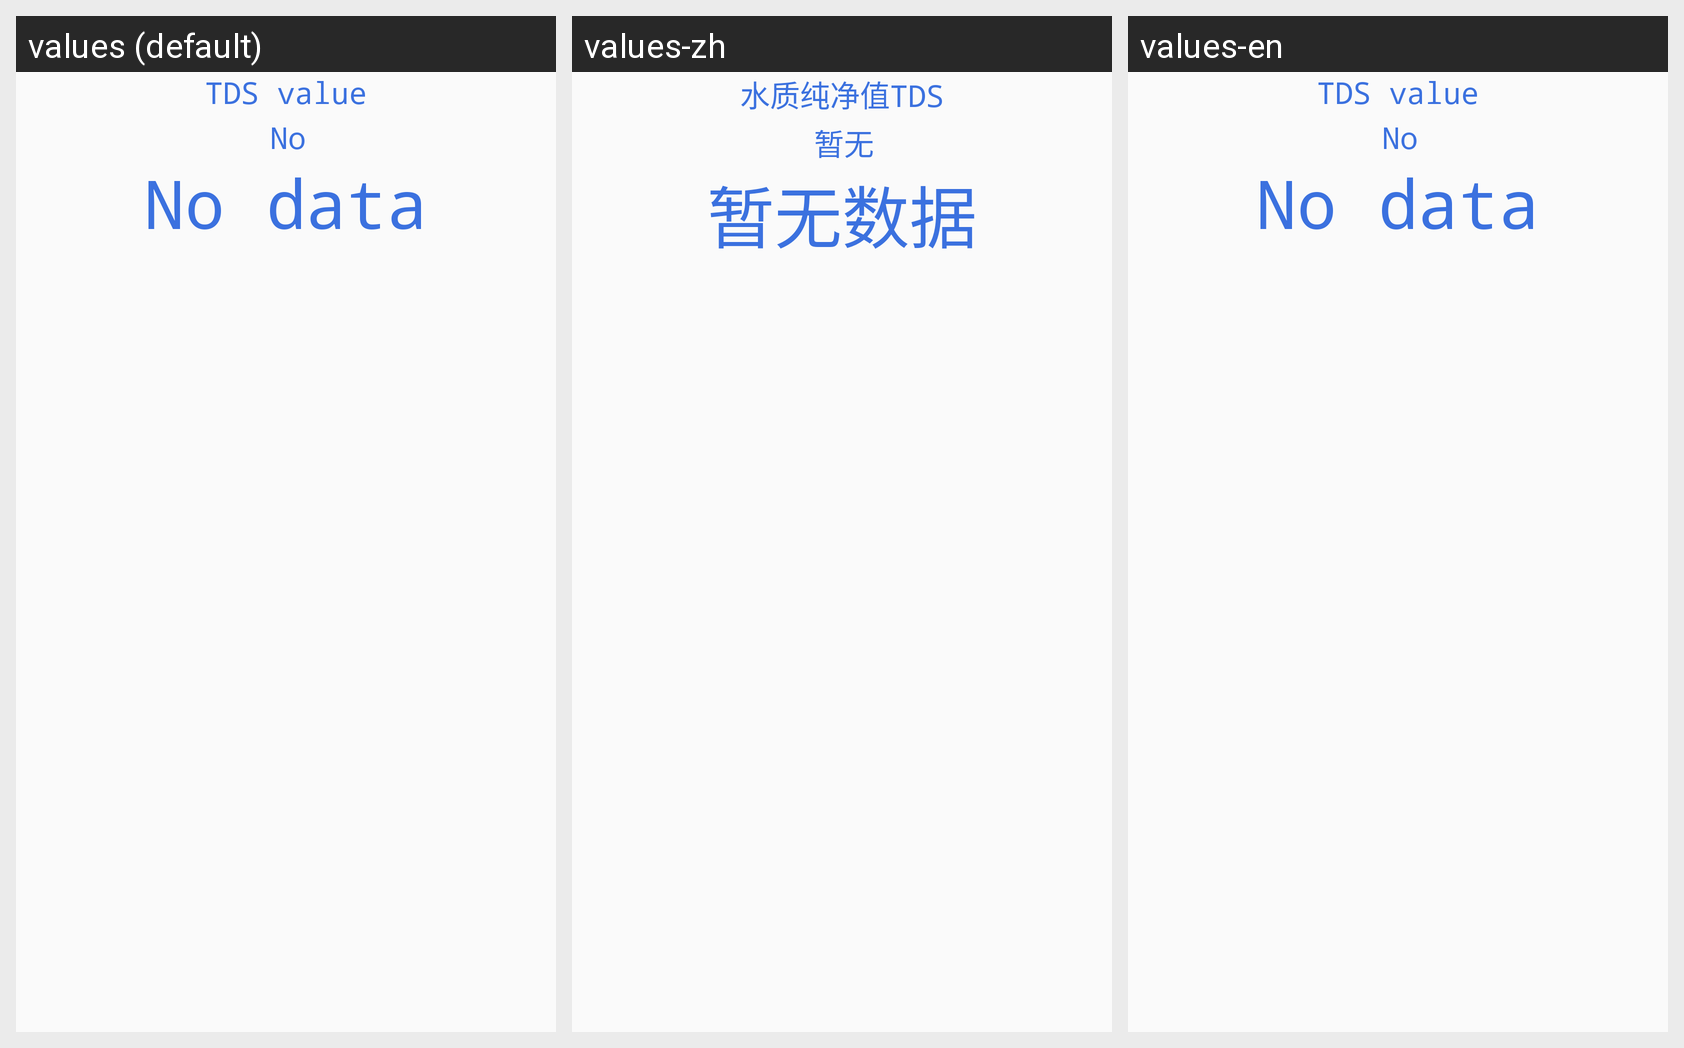

Here is an Android app screen in its default locale and in the app's own translations. Write out the translated-string differences for the strings that appear on this screen.
Android screen res/layout/cup_detail_tds.xml rendered under 3 locales, left to right: values (default), values-zh, values-en. Device: Nexus 5 (rendered at 1080×1920; each locale shown at half size, 540×960, under a caption strip naming it); theme AppTheme.
Strings drawn on this screen, with the default value and each locale's value (text and hints the layout hard-codes, and strings that could not be matched under every locale, appear in the picture but are not listed):

cupDetail_tdsTitle
  values: TDS value
  values-zh: 水质纯净值TDS
  values-en: TDS value

text_null
  values: No
  values-zh: 暂无
  values-en: No

null_text
  values: No data
  values-zh: 暂无数据
  values-en: No data
